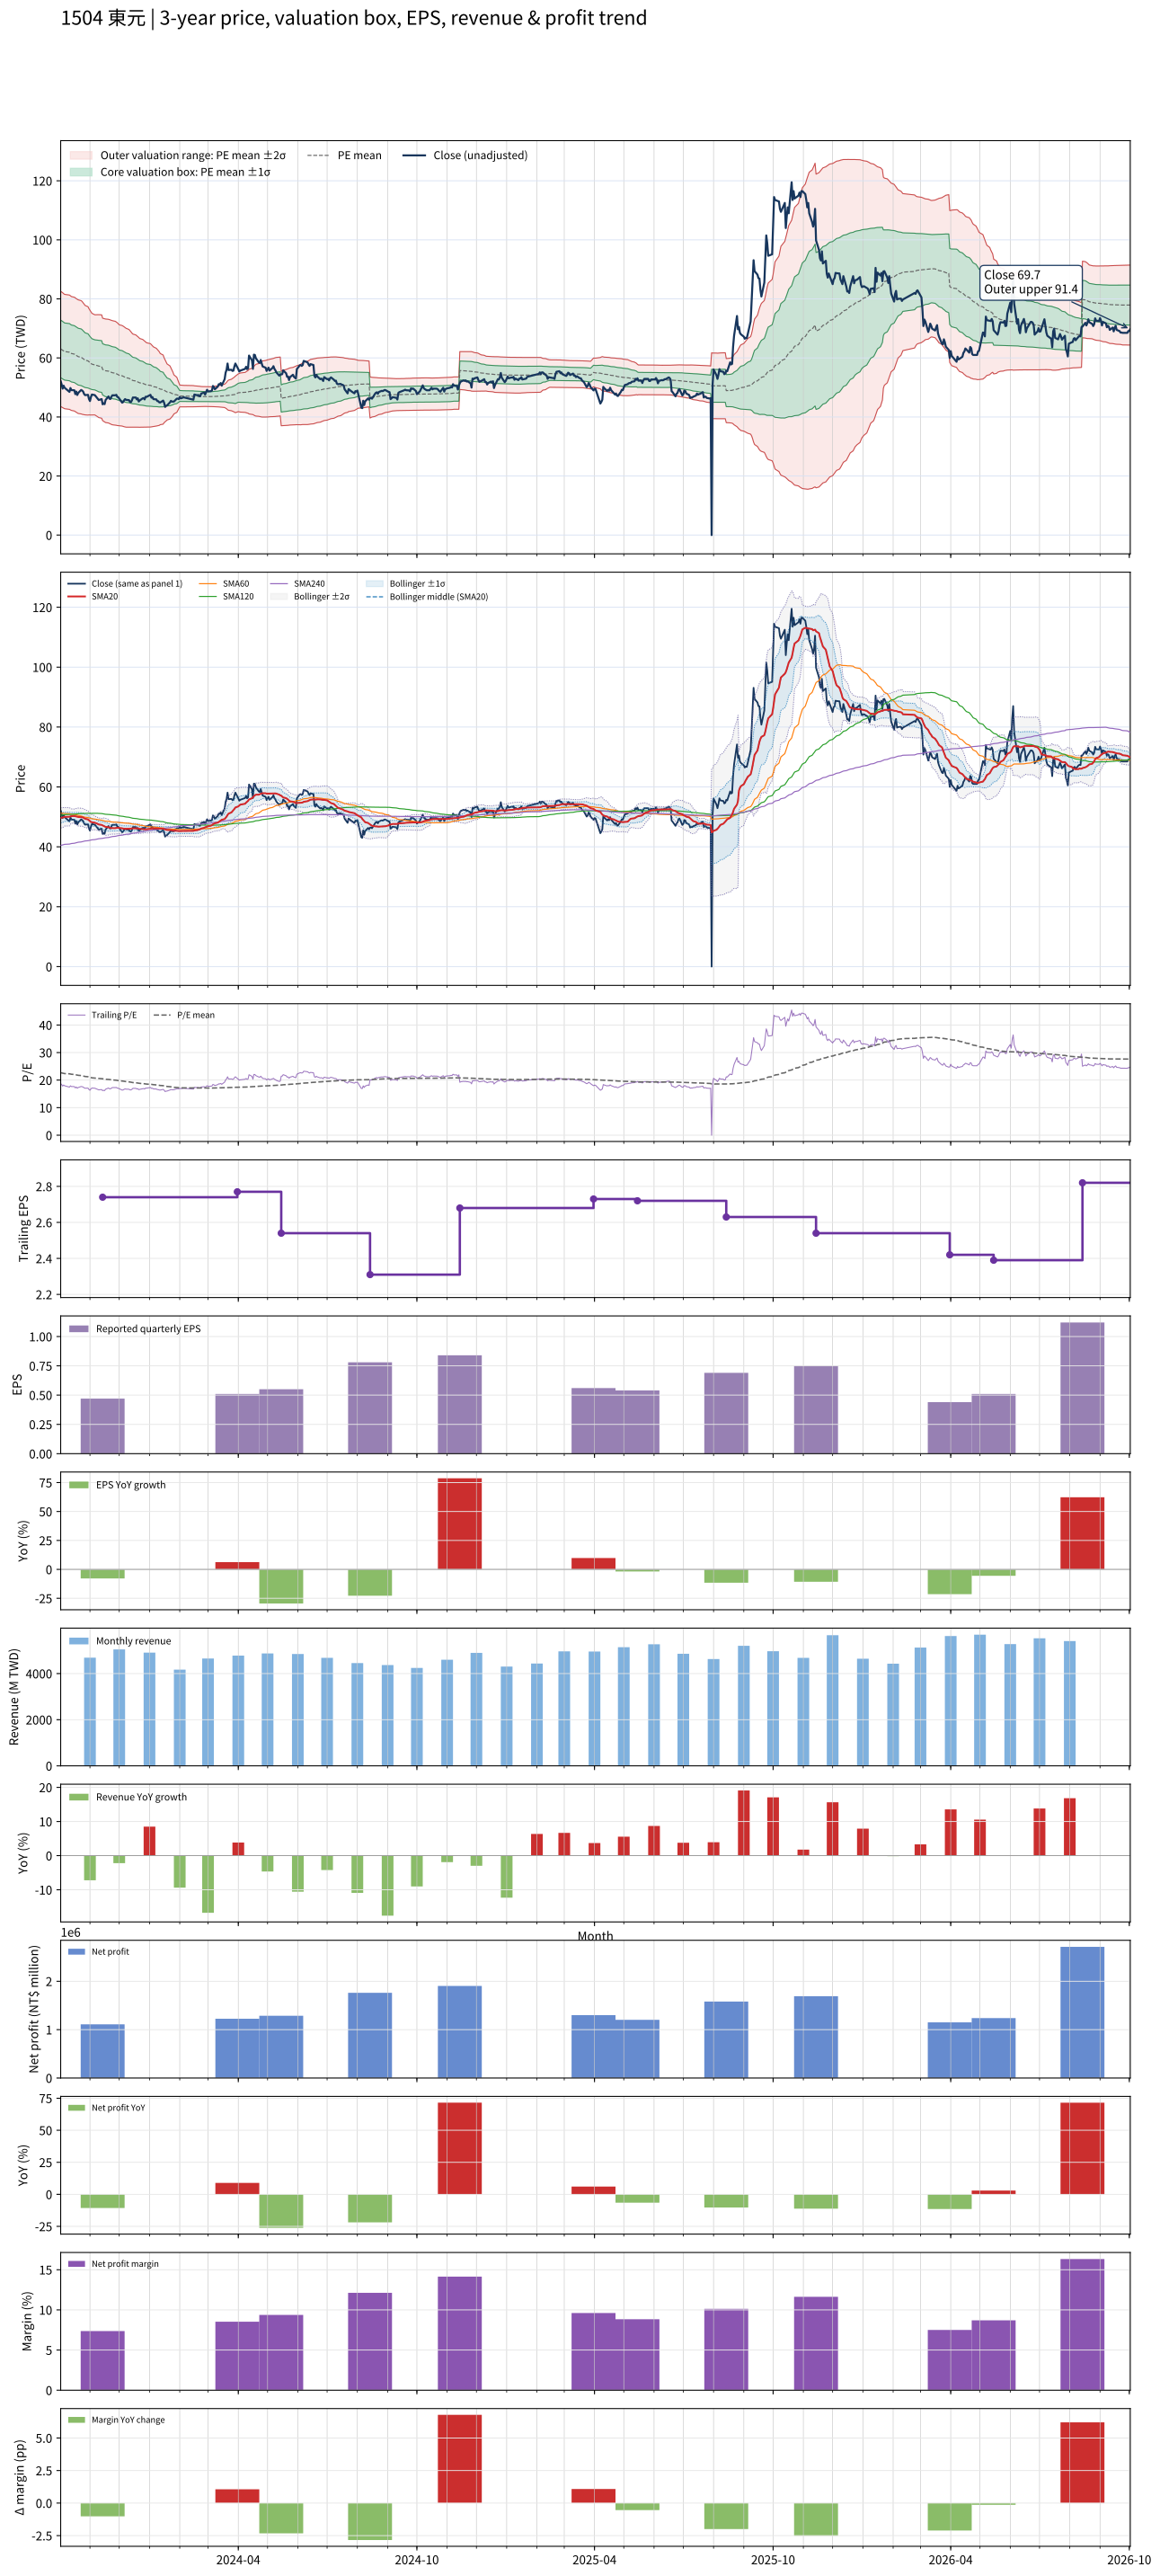

Data behind this chart, as committed beside it:
# chart-version: skill-stock-dynamic-val…
date, close, available_date, period_end, eps, ttm_eps, pe, pe_mean, pe_std, price_m2, price_m1, price_mean, price_p1, price_p2, forward_eps, forward_pe, forward_pe_mean, forward_pe_std, forward_price_m2, forward_price_m1, forward_price_mean, forward_price_p1, forward_price_p2, sma20
2023-10-02, 52.1, 2023-08-14, 2023-06-30, 1.01, 2.78, 18.74, 22.68, 3.509, 43.53, 53.29, 63.04, 72.8, 82.56, , , , , , , , , , 49.62
2023-10-03, 51, 2023-08-14, 2023-06-30, 1.01, 2.78, 18.35, 22.6, 3.508, 43.34, 53.09, 62.84, 72.59, 82.35, , , , , , , , , , 49.73
2023-10-04, 49.6, 2023-08-14, 2023-06-30, 1.01, 2.78, 17.84, 22.52, 3.503, 43.14, 52.87, 62.61, 72.35, 82.09, , , , , , , , , , 49.77
2023-10-05, 50.6, 2023-08-14, 2023-06-30, 1.01, 2.78, 18.2, 22.44, 3.488, 42.99, 52.69, 62.39, 72.08, 81.78, , , , , , , , , , 49.9
2023-10-06, 49.9, 2023-08-14, 2023-06-30, 1.01, 2.78, 17.95, 22.36, 3.482, 42.81, 52.49, 62.17, 71.85, 81.53, , , , , , , , , , 50.01
2023-10-11, 48.5, 2023-08-14, 2023-06-30, 1.01, 2.78, 17.45, 22.28, 3.482, 42.58, 52.26, 61.94, 71.62, 81.3, , , , , , , , , , 50.03
2023-10-12, 49.8, 2023-08-14, 2023-06-30, 1.01, 2.78, 17.91, 22.21, 3.478, 42.4, 52.06, 61.73, 71.4, 81.07, , , , , , , , , , 50.18
2023-10-13, 49.1, 2023-08-14, 2023-06-30, 1.01, 2.78, 17.66, 22.12, 3.469, 42.22, 51.86, 61.5, 71.15, 80.79, , , , , , , , , , 50.25
2023-10-16, 49.05, 2023-08-14, 2023-06-30, 1.01, 2.78, 17.64, 22.05, 3.465, 42.03, 51.66, 61.29, 70.92, 80.56, , , , , , , , , , 50.28
2023-10-17, 47.75, 2023-08-14, 2023-06-30, 1.01, 2.78, 17.18, 21.97, 3.467, 41.8, 51.43, 61.07, 70.71, 80.35, , , , , , , , , , 50.22
2023-10-18, 48.6, 2023-08-14, 2023-06-30, 1.01, 2.78, 17.48, 21.89, 3.458, 41.62, 51.23, 60.85, 70.46, 80.08, , , , , , , , , , 50.16
2023-10-19, 47.45, 2023-08-14, 2023-06-30, 1.01, 2.78, 17.07, 21.81, 3.462, 41.38, 51.01, 60.64, 70.26, 79.89, , , , , , , , , , 50.07
2023-10-20, 48.15, 2023-08-14, 2023-06-30, 1.01, 2.78, 17.32, 21.74, 3.461, 41.18, 50.8, 60.43, 70.05, 79.67, , , , , , , , , , 49.95
2023-10-23, 49.15, 2023-08-14, 2023-06-30, 1.01, 2.78, 17.68, 21.66, 3.451, 41.03, 50.62, 60.22, 69.81, 79.41, , , , , , , , , , 49.88
2023-10-24, 48.95, 2023-08-14, 2023-06-30, 1.01, 2.78, 17.61, 21.58, 3.436, 40.9, 50.45, 60, 69.56, 79.11, , , , , , , , , , 49.89
2023-10-25, 48.6, 2023-08-14, 2023-06-30, 1.01, 2.78, 17.48, 21.49, 3.402, 40.84, 50.3, 59.75, 69.21, 78.67, , , , , , , , , , 49.77
2023-10-26, 47.8, 2023-08-14, 2023-06-30, 1.01, 2.78, 17.19, 21.41, 3.374, 40.75, 50.13, 59.51, 68.89, 78.26, , , , , , , , , , 49.59
2023-10-27, 47.4, 2023-08-14, 2023-06-30, 1.01, 2.78, 17.05, 21.31, 3.334, 40.7, 49.97, 59.24, 68.51, 77.78, , , , , , , , , , 49.38
2023-10-30, 47.5, 2023-08-14, 2023-06-30, 1.01, 2.78, 17.09, 21.22, 3.302, 40.64, 49.82, 58.99, 68.17, 77.35, , , , , , , , , , 49.15
2023-10-31, 46.1, 2023-08-14, 2023-06-30, 1.01, 2.78, 16.58, 21.11, 3.235, 40.7, 49.7, 58.69, 67.69, 76.68, , , , , , , , , , 48.85
2023-11-01, 45.4, 2023-08-14, 2023-06-30, 1.01, 2.78, 16.33, 21.01, 3.189, 40.67, 49.54, 58.41, 67.27, 76.14, , , , , , , , , , 48.52
2023-11-02, 46.75, 2023-08-14, 2023-06-30, 1.01, 2.78, 16.82, 20.91, 3.137, 40.69, 49.41, 58.14, 66.86, 75.58, , , , , , , , , , 48.31
2023-11-03, 47.6, 2023-08-14, 2023-06-30, 1.01, 2.78, 17.12, 20.83, 3.098, 40.67, 49.28, 57.9, 66.51, 75.12, , , , , , , , , , 48.21
2023-11-06, 47.4, 2023-08-14, 2023-06-30, 1.01, 2.78, 17.05, 20.74, 3.051, 40.69, 49.17, 57.65, 66.13, 74.61, , , , , , , , , , 48.05
2023-11-07, 47, 2023-08-14, 2023-06-30, 1.01, 2.78, 16.91, 20.7, 3.071, 40.48, 49.02, 57.56, 66.09, 74.63, , , , , , , , , , 47.9
2023-11-08, 46.6, 2023-08-14, 2023-06-30, 1.01, 2.78, 16.76, 20.67, 3.092, 40.27, 48.86, 57.46, 66.06, 74.65, , , , , , , , , , 47.81
2023-11-09, 46.2, 2023-08-14, 2023-06-30, 1.01, 2.78, 16.62, 20.63, 3.114, 40.05, 48.7, 57.36, 66.02, 74.67, , , , , , , , , , 47.63
2023-11-10, 45.75, 2023-08-14, 2023-06-30, 1.01, 2.78, 16.46, 20.59, 3.134, 39.81, 48.52, 57.23, 65.94, 74.65, , , , , , , , , , 47.46
2023-11-13, 46.05, 2023-08-14, 2023-06-30, 1.01, 2.78, 16.56, 20.53, 3.149, 39.58, 48.33, 57.09, 65.84, 74.6, , , , , , , , , , 47.31
2023-11-14, 44.3, 2023-11-14, 2023-09-30, 0.47, 2.74, 16.17, 20.48, 3.165, 38.76, 47.44, 56.11, 64.78, 73.45, , , , , , , , , , 47.14
2023-11-15, 44.65, 2023-11-14, 2023-09-30, 0.47, 2.74, 16.3, 20.42, 3.179, 38.53, 47.24, 55.95, 64.66, 73.38, , , , , , , , , , 46.94
2023-11-16, 44.35, 2023-11-14, 2023-09-30, 0.47, 2.74, 16.19, 20.36, 3.191, 38.3, 47.05, 55.79, 64.54, 73.28, , , , , , , , , , 46.78
2023-11-17, 45.75, 2023-11-14, 2023-09-30, 0.47, 2.74, 16.7, 20.31, 3.199, 38.11, 46.88, 55.65, 64.41, 73.18, , , , , , , , , , 46.66
2023-11-20, 46.95, 2023-11-14, 2023-09-30, 0.47, 2.74, 17.14, 20.26, 3.205, 37.96, 46.74, 55.52, 64.3, 73.09, , , , , , , , , , 46.55
2023-11-21, 46.2, 2023-11-14, 2023-09-30, 0.47, 2.74, 16.86, 20.21, 3.21, 37.79, 46.59, 55.38, 64.18, 72.97, , , , , , , , , , 46.42
2023-11-22, 46.1, 2023-11-14, 2023-09-30, 0.47, 2.74, 16.82, 20.16, 3.216, 37.62, 46.43, 55.25, 64.06, 72.87, , , , , , , , , , 46.29
2023-11-23, 46.85, 2023-11-14, 2023-09-30, 0.47, 2.74, 17.1, 20.12, 3.22, 37.47, 46.3, 55.12, 63.94, 72.76, , , , , , , , , , 46.24
2023-11-24, 47.35, 2023-11-14, 2023-09-30, 0.47, 2.74, 17.28, 20.07, 3.218, 37.35, 46.17, 54.98, 63.8, 72.62, , , , , , , , , , 46.24
2023-11-27, 47.35, 2023-11-14, 2023-09-30, 0.47, 2.74, 17.28, 20.01, 3.207, 37.26, 46.04, 54.83, 63.62, 72.4, , , , , , , , , , 46.23
2023-11-28, 47.5, 2023-11-14, 2023-09-30, 0.47, 2.74, 17.34, 19.95, 3.191, 37.18, 45.93, 54.67, 63.42, 72.16, , , , , , , , , , 46.3
2023-11-29, 46.8, 2023-11-14, 2023-09-30, 0.47, 2.74, 17.08, 19.89, 3.178, 37.09, 45.8, 54.51, 63.21, 71.92, , , , , , , , , , 46.38
2023-11-30, 46.7, 2023-11-14, 2023-09-30, 0.47, 2.74, 17.04, 19.82, 3.146, 37.08, 45.69, 54.31, 62.93, 71.55, , , , , , , , , , 46.37
2023-12-01, 46.25, 2023-11-14, 2023-09-30, 0.47, 2.74, 16.88, 19.75, 3.12, 37.03, 45.58, 54.13, 62.68, 71.23, , , , , , , , , , 46.3
2023-12-04, 44.85, 2023-11-14, 2023-09-30, 0.47, 2.74, 16.37, 19.69, 3.107, 36.92, 45.43, 53.95, 62.46, 70.97, , , , , , , , , , 46.18
2023-12-05, 45.05, 2023-11-14, 2023-09-30, 0.47, 2.74, 16.44, 19.63, 3.101, 36.79, 45.29, 53.78, 62.28, 70.78, , , , , , , , , , 46.08
2023-12-06, 45.65, 2023-11-14, 2023-09-30, 0.47, 2.74, 16.66, 19.57, 3.088, 36.7, 45.16, 53.62, 62.08, 70.54, , , , , , , , , , 46.03
2023-12-07, 46.05, 2023-11-14, 2023-09-30, 0.47, 2.74, 16.81, 19.51, 3.074, 36.62, 45.04, 53.46, 61.89, 70.31, , , , , , , , , , 46.02
2023-12-08, 45.8, 2023-11-14, 2023-09-30, 0.47, 2.74, 16.72, 19.45, 3.055, 36.55, 44.92, 53.29, 61.66, 70.04, , , , , , , , , , 46.03
2023-12-11, 45.7, 2023-11-14, 2023-09-30, 0.47, 2.74, 16.68, 19.38, 3.019, 36.56, 44.83, 53.1, 61.37, 69.64, , , , , , , , , , 46.01
2023-12-12, 45.1, 2023-11-14, 2023-09-30, 0.47, 2.74, 16.46, 19.31, 2.989, 36.53, 44.72, 52.91, 61.1, 69.28, , , , , , , , , , 46.05
2023-12-13, 45.05, 2023-11-14, 2023-09-30, 0.47, 2.74, 16.44, 19.24, 2.949, 36.55, 44.63, 52.71, 60.78, 68.86, , , , , , , , , , 46.07
2023-12-14, 45.65, 2023-11-14, 2023-09-30, 0.47, 2.74, 16.66, 19.16, 2.904, 36.59, 44.55, 52.51, 60.46, 68.42, , , , , , , , , , 46.13
2023-12-15, 46.6, 2023-11-14, 2023-09-30, 0.47, 2.74, 17.01, 19.1, 2.873, 36.6, 44.47, 52.34, 60.21, 68.09, , , , , , , , , , 46.18
2023-12-18, 46.6, 2023-11-14, 2023-09-30, 0.47, 2.74, 17.01, 19.05, 2.847, 36.59, 44.39, 52.19, 59.99, 67.79, , , , , , , , , , 46.16
2023-12-19, 45.95, 2023-11-14, 2023-09-30, 0.47, 2.74, 16.77, 18.99, 2.825, 36.55, 44.29, 52.04, 59.78, 67.52, , , , , , , , , , 46.15
2023-12-20, 46.3, 2023-11-14, 2023-09-30, 0.47, 2.74, 16.9, 18.94, 2.801, 36.54, 44.21, 51.89, 59.56, 67.23, , , , , , , , , , 46.16
2023-12-21, 45.25, 2023-11-14, 2023-09-30, 0.47, 2.74, 16.51, 18.88, 2.775, 36.51, 44.12, 51.72, 59.32, 66.93, , , , , , , , , , 46.08
2023-12-22, 45.6, 2023-11-14, 2023-09-30, 0.47, 2.74, 16.64, 18.82, 2.742, 36.53, 44.04, 51.55, 59.07, 66.58, , , , , , , , , , 45.99
2023-12-25, 46.3, 2023-11-14, 2023-09-30, 0.47, 2.74, 16.9, 18.76, 2.712, 36.54, 43.97, 51.4, 58.83, 66.27, , , , , , , , , , 45.94
... 670 more rows
